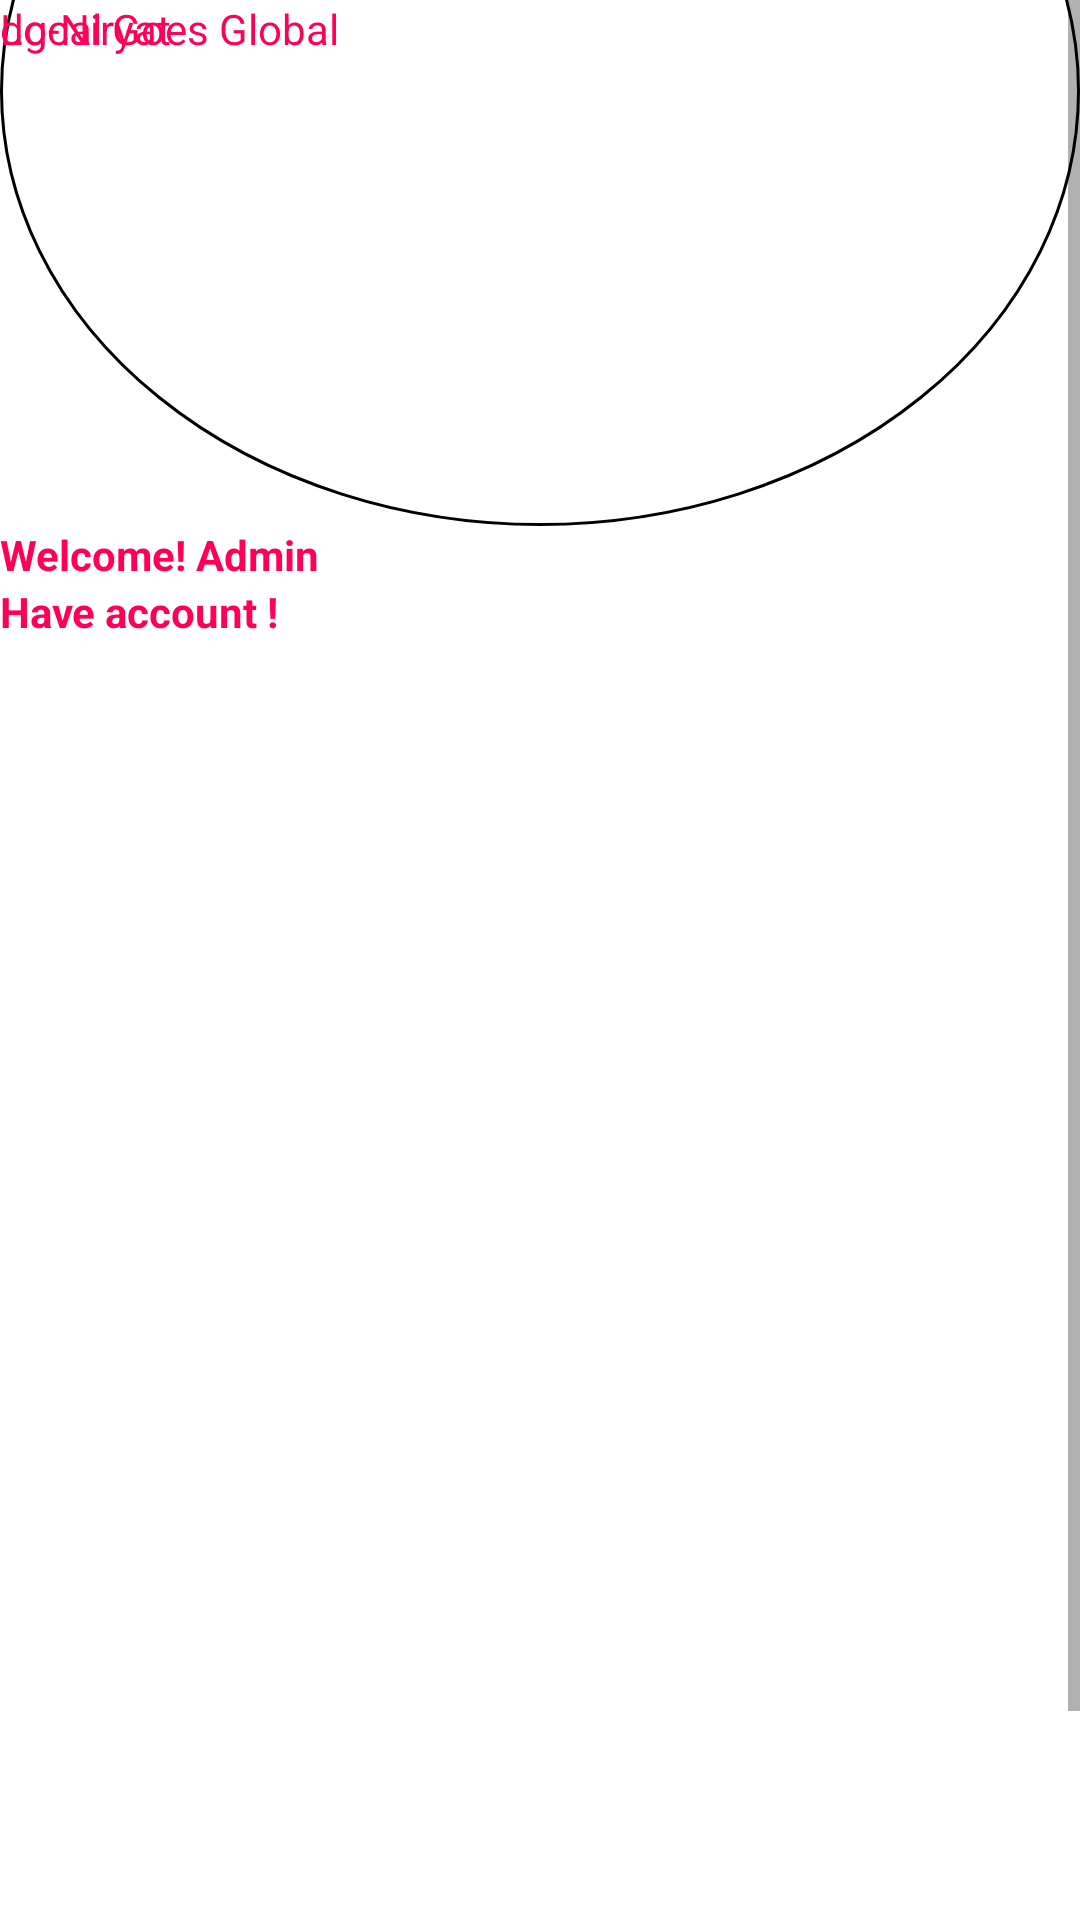

Write the Android layout XML for this screen, with the resource values it uses.
<!-- AndroidManifest.xml: application theme Theme.DgNiryat -->
<!-- res/layout/activity_admin_signup.xml -->
<?xml version="1.0" encoding="utf-8"?>
<LinearLayout xmlns:android="http://schemas.android.com/apk/res/android"
    xmlns:app="http://schemas.android.com/apk/res-auto"
    xmlns:tools="http://schemas.android.com/tools"
    android:layout_width="match_parent"
    android:layout_height="match_parent"
    android:orientation="vertical"
    tools:context=".ui.otherscreen.activity.sign_up">

    <ScrollView
        android:layout_width="match_parent"
        android:layout_height="match_parent">

        <LinearLayout
            android:layout_width="match_parent"
            android:layout_height="wrap_content"
            android:orientation="vertical">

            <RelativeLayout
                android:layout_width="match_parent"
                android:layout_height="wrap_content">

                <ImageView
                    android:layout_width="2000dp"
                    android:layout_height="290dp"
                    android:layout_marginTop="-115dp"
                    android:src="@drawable/oval_bg" />

                <ImageView
                    android:layout_width="@dimens/hundred_twenty_dp"
                    android:layout_height="@dimens/ninety_dp"
                    android:layout_marginStart="@dimens/ten_dp"
                    android:layout_marginTop="@dimens/ten_dp"
                    android:layout_marginEnd="@dimens/ten_dp"
                    android:layout_marginBottom="@dimens/ten_dp"
                    android:src="@drawable/dnk2" />

                <TextView
                    android:layout_width="match_parent"
                    android:layout_height="wrap_content"
                    android:layout_marginStart="@dimens/hundred_forty_dp"
                    android:layout_marginTop="@dimens/fifteen_dp"
                    android:layout_marginEnd="@dimens/ten_dp"
                    android:text="dg-Niryat"
                    android:textColor="@color/red"
                    android:textSize="@dimens/forty_dp" />

                <TextView
                    android:layout_width="match_parent"
                    android:layout_height="wrap_content"
                    android:layout_marginStart="@dimens/hundred_forty_dp"
                    android:layout_marginTop="@dimens/seventy_three_dp"
                    android:layout_marginEnd="@dimens/ten_dp"
                    android:text="Local Goes Global"
                    android:textColor="@color/red"
                    android:textSize="@dimens/twenty_sp" />

            </RelativeLayout>


            <LinearLayout
                android:layout_width="match_parent"
                android:layout_height="543dp"
                android:layout_marginTop="-@dimens/ten_dp"
                android:orientation="vertical">

                <TextView
                    android:layout_width="255dp"
                    android:layout_height="wrap_content"
                    android:layout_marginStart="@dimens/forty_dp"
                    android:layout_marginTop="@dimens/thirty_five_dp"
                    android:layout_marginEnd="@dimens/five_dp"
                    android:text="Welcome! Admin"
                    android:textColor="@color/red"
                    android:textSize="@dimens/thirty_dp"
                    android:textStyle="bold" />

                <EditText
                    android:id="@+id/adminfullName_edit_text"
                    android:layout_width="match_parent"
                    android:layout_height="@dimens/fifty_dp"
                    android:layout_margin="@dimens/twenty_dp"
                    android:background="@drawable/button_bg"
                    android:hint="Full Name"
                    android:padding="@dimens/fifteen_dp"
                    android:textColor="@color/red" />

                <EditText
                    android:id="@+id/adminemail_edit_text"
                    android:layout_width="match_parent"
                    android:layout_height="@dimens/fifty_dp"
                    android:layout_marginStart="@dimens/twenty_dp"
                    android:layout_marginEnd="@dimens/twenty_dp"
                    android:background="@drawable/button_bg"
                    android:hint="Email id"
                    android:padding="@dimens/fifteen_dp"
                    android:textColor="@color/red" />

                <EditText
                    android:id="@+id/adminphone_number_text"
                    android:layout_width="match_parent"
                    android:layout_height="@dimens/fifty_dp"
                    android:layout_marginStart="@dimens/twenty_dp"
                    android:layout_marginTop="@dimens/twenty_dp"
                    android:layout_marginEnd="@dimens/twenty_dp"
                    android:background="@drawable/button_bg"
                    android:hint="Phone No."
                    android:inputType="phone"
                    android:padding="@dimens/fifteen_dp"
                    android:textColor="@color/red" />

                <EditText
                    android:id="@+id/adminpassword_Create_AC"
                    android:layout_width="match_parent"
                    android:layout_height="@dimens/fifty_dp"
                    android:layout_marginStart="@dimens/twenty_dp"
                    android:layout_marginTop="@dimens/twenty_dp"
                    android:layout_marginEnd="@dimens/twenty_dp"
                    android:background="@drawable/button_bg"
                    android:hint="Password"
                    android:padding="@dimens/fifteen_dp"
                    android:textColor="@color/red" />

                <androidx.appcompat.widget.AppCompatButton
                    android:id="@+id/adminsignUp_button"
                    android:layout_width="match_parent"
                    android:layout_height="@dimens/fifty_dp"
                    android:layout_gravity="center_horizontal"
                    android:layout_margin="@dimens/twenty_dp"
                    android:background="@drawable/signinbutton_bg"
                    android:text="Sign Up"
                    android:textAllCaps="false"
                    android:textColor="@color/white"
                    android:textSize="@dimens/eighteen_sp"
                    android:textStyle="bold" />

                <TextView
                    android:id="@+id/adminhaveAccount_text"
                    android:layout_width="wrap_content"
                    android:layout_height="wrap_content"
                    android:layout_marginStart="@dimens/twenty_dp"
                    android:layout_marginTop="@dimens/ten_dp"
                    android:text="Have account !"
                    android:textColor="@color/red"
                    android:textSize="@dimens/eighteen_sp"
                    android:textStyle="bold" />

            </LinearLayout>
        </LinearLayout>
    </ScrollView>

</LinearLayout>
<!-- resources referenced by this layout -->
<resources>
  <color name="red">#FF0056</color>
  <color name="white">#FFFFFFFF</color>
  <!-- drawable button_bg (drawable) -->
  <?xml version="1.0" encoding="utf-8"?>
  <shape xmlns:android="http://schemas.android.com/apk/res/android" android:shape="rectangle">
      <solid android:color="#82cde5"/>
      <corners android:radius="100dp"/>
  </shape>
  <!-- drawable oval_bg (drawable) -->
  <?xml version="1.0" encoding="utf-8"?>
  <shape xmlns:android="http://schemas.android.com/apk/res/android" android:shape="oval">
      <solid android:color="@color/white"/>
      <corners android:bottomLeftRadius="-25dp"
          android:bottomRightRadius="-25dp" />
      <stroke android:color="@color/black"
          android:width="1dp"/>
  </shape>
  <!-- drawable signinbutton_bg (drawable) -->
  <?xml version="1.0" encoding="utf-8"?>
  <shape xmlns:android="http://schemas.android.com/apk/res/android" android:shape="rectangle">
      <solid android:color="@color/red"/>
      <corners android:radius="100dp"/>
  </shape>
  <style name="Theme.DgNiryat" parent="Theme.MaterialComponents.DayNight.DarkActionBar">
          
          <item name="colorPrimary">@color/purple_500</item>
          <item name="colorPrimaryVariant">@color/purple_700</item>
          <item name="colorOnPrimary">@color/white</item>
          
          <item name="colorSecondary">@color/teal_200</item>
          <item name="colorSecondaryVariant">@color/teal_700</item>
          <item name="colorOnSecondary">@color/black</item>
          
          <item name="android:statusBarColor">?attr/colorPrimaryVariant</item>
          
      </style>
  <color name="black">#FF000000</color>
  <color name="purple_500">#FF0056</color>
  <color name="purple_700">#FF0056</color>
  <color name="teal_200">#FF03DAC5</color>
  <color name="teal_700">#FF018786</color>
</resources>
